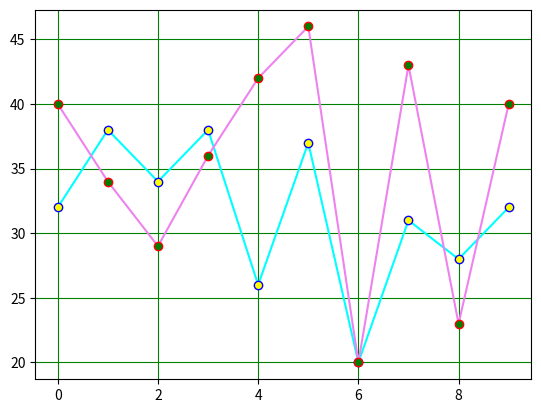

The script that saved this image:
import numpy as np
import matplotlib.pyplot as plt
import random
class Plot:
    def GraphicalPlot():
        x_axis=np.random.randint(20,40,10) #generate 10 nos b/w 20 to 40
        y_axis=np.random.randint(20,50,10)
        print("X axis values: ",x_axis)
        print("Y axis values: ",y_axis)
        plt.plot(x_axis,marker="o",mfc="yellow",mec="blue",color="cyan")
        plt.plot(y_axis,marker="o",mfc="green",mec="red",color="violet")
        plt.grid(color="green")
        plt.show()
Plot.GraphicalPlot()